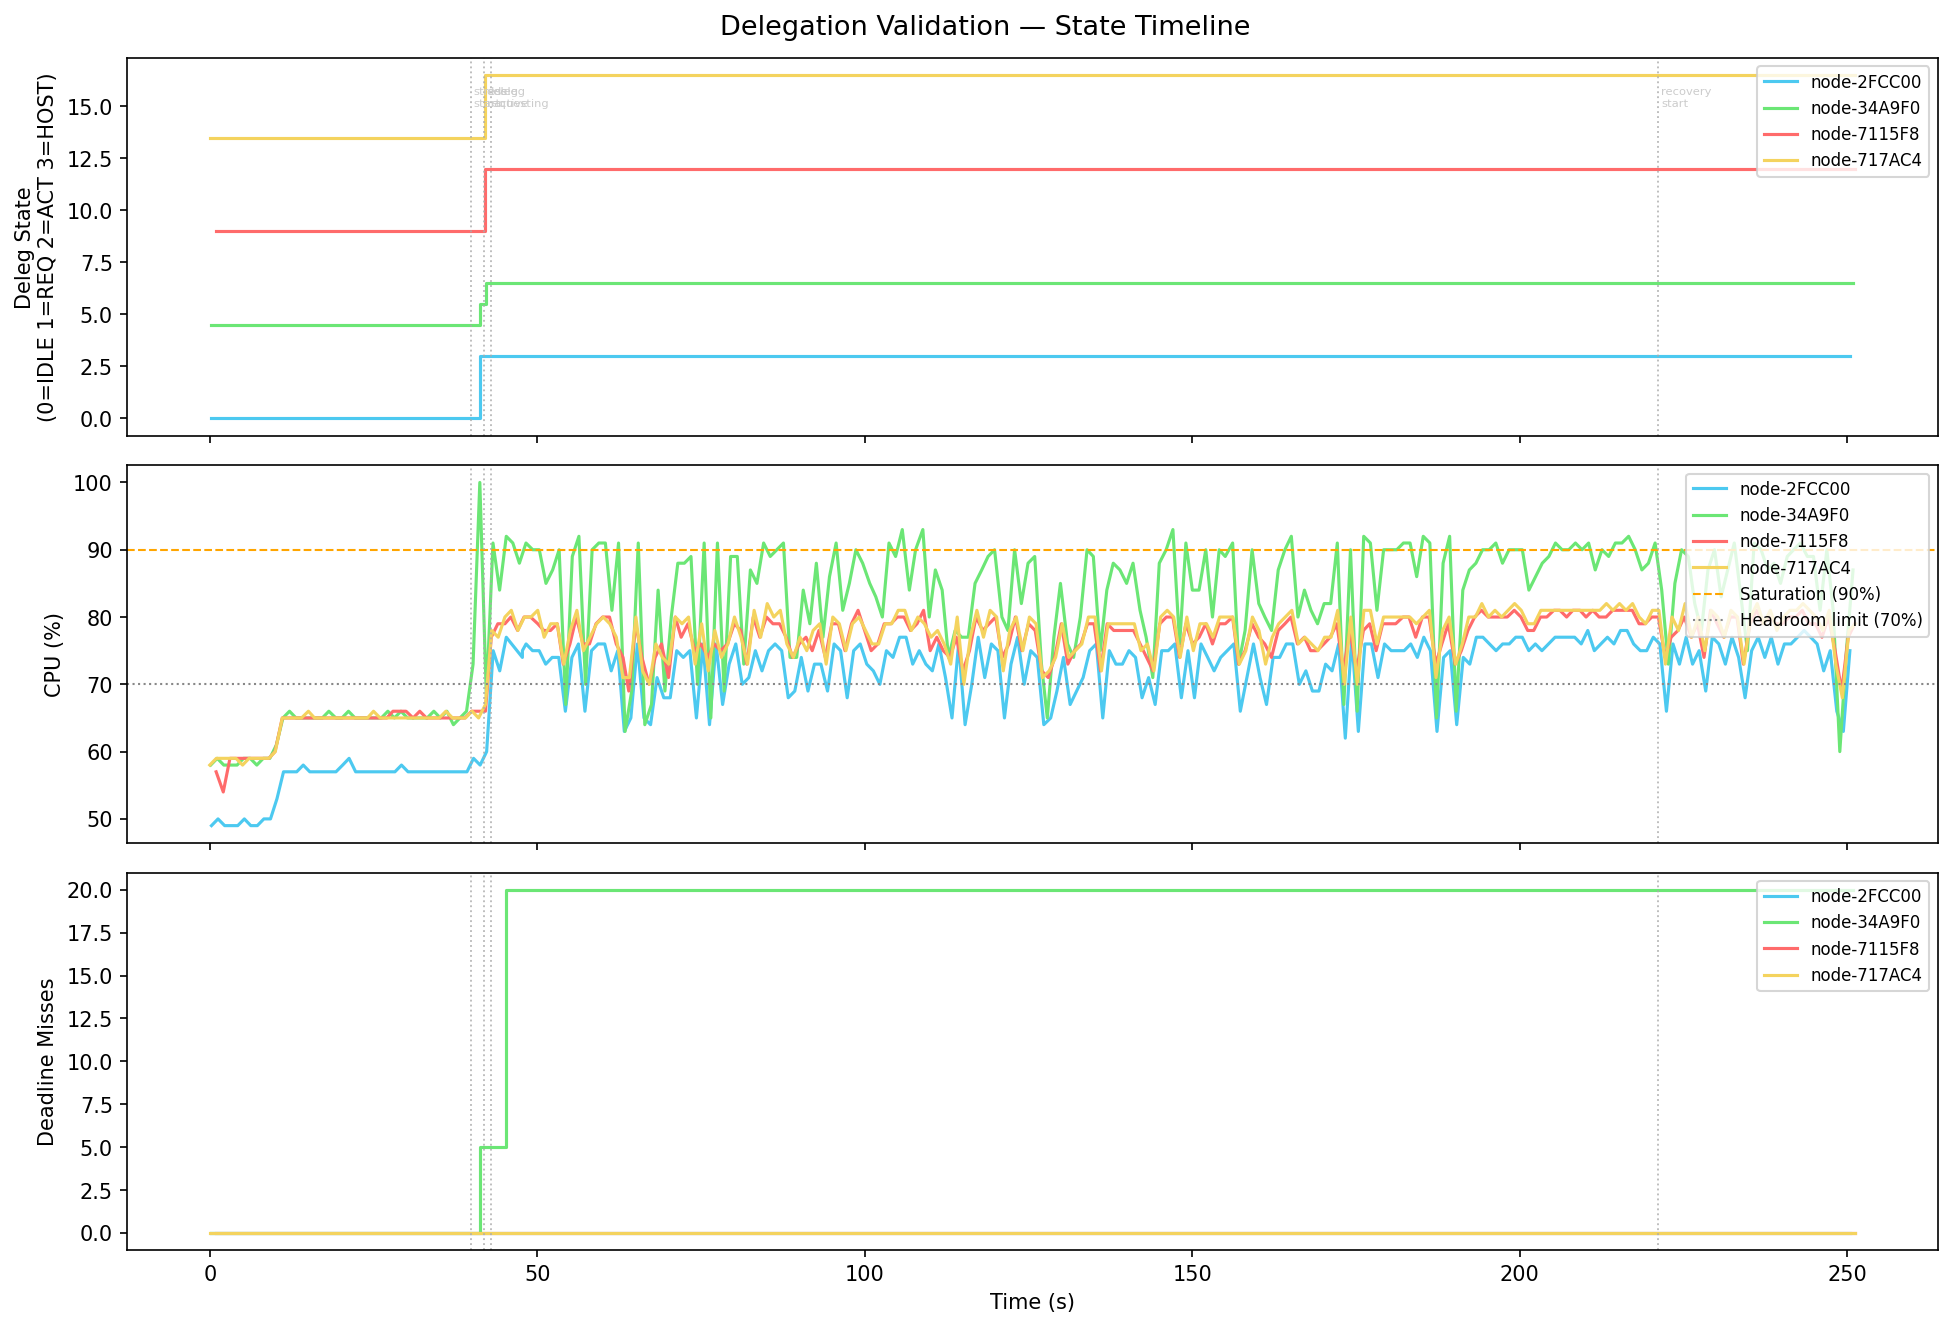

The data file committed next to this chart (first rows):
t_s, node_id, deleg_state, deleg_state_int, deleg_peer, deleg_blocks, deleg_dispatched, deleg_returned, cpu, load, miss, stress_level, active_blocks, eff_blocks, state
0.26, node-2FCC00, IDLE, 0, , 0, 0, 0, 49, 100, 0, 0, 20, 2, SCHEDULABLE
1.26, node-2FCC00, IDLE, 0, , 0, 0, 0, 50, 100, 0, 0, 20, 2, SCHEDULABLE
2.27, node-2FCC00, IDLE, 0, , 0, 0, 0, 49, 100, 0, 0, 20, 2, SCHEDULABLE
3.26, node-2FCC00, IDLE, 0, , 0, 0, 0, 49, 100, 0, 0, 20, 2, SCHEDULABLE
4.27, node-2FCC00, IDLE, 0, , 0, 0, 0, 49, 100, 0, 0, 20, 2, SCHEDULABLE
5.28, node-2FCC00, IDLE, 0, , 0, 0, 0, 50, 100, 0, 0, 20, 2, SCHEDULABLE
6.26, node-2FCC00, IDLE, 0, , 0, 0, 0, 49, 100, 0, 0, 20, 2, SCHEDULABLE
7.26, node-2FCC00, IDLE, 0, , 0, 0, 0, 49, 100, 0, 0, 20, 2, SCHEDULABLE
8.26, node-2FCC00, IDLE, 0, , 0, 0, 0, 50, 100, 0, 0, 20, 2, SCHEDULABLE
9.27, node-2FCC00, IDLE, 0, , 0, 0, 0, 50, 100, 0, 0, 20, 2, SCHEDULABLE
10.26, node-2FCC00, IDLE, 0, , 0, 0, 0, 53, 200, 0, 0, 20, 4, SCHEDULABLE
11.26, node-2FCC00, IDLE, 0, , 0, 0, 0, 57, 200, 0, 0, 20, 4, SCHEDULABLE
12.27, node-2FCC00, IDLE, 0, , 0, 0, 0, 57, 200, 0, 0, 20, 4, SCHEDULABLE
13.27, node-2FCC00, IDLE, 0, , 0, 0, 0, 57, 200, 0, 0, 20, 4, SCHEDULABLE
14.27, node-2FCC00, IDLE, 0, , 0, 0, 0, 58, 200, 0, 0, 20, 4, SCHEDULABLE
15.27, node-2FCC00, IDLE, 0, , 0, 0, 0, 57, 200, 0, 0, 20, 4, SCHEDULABLE
16.26, node-2FCC00, IDLE, 0, , 0, 0, 0, 57, 200, 0, 0, 20, 4, SCHEDULABLE
17.26, node-2FCC00, IDLE, 0, , 0, 0, 0, 57, 200, 0, 0, 20, 4, SCHEDULABLE
18.26, node-2FCC00, IDLE, 0, , 0, 0, 0, 57, 200, 0, 0, 20, 4, SCHEDULABLE
19.27, node-2FCC00, IDLE, 0, , 0, 0, 0, 57, 200, 0, 0, 20, 4, SCHEDULABLE
20.29, node-2FCC00, IDLE, 0, , 0, 0, 0, 58, 200, 0, 0, 20, 4, SCHEDULABLE
21.27, node-2FCC00, IDLE, 0, , 0, 0, 0, 59, 200, 0, 0, 20, 4, SCHEDULABLE
22.27, node-2FCC00, IDLE, 0, , 0, 0, 0, 57, 200, 0, 0, 20, 4, SCHEDULABLE
23.27, node-2FCC00, IDLE, 0, , 0, 0, 0, 57, 200, 0, 0, 20, 4, SCHEDULABLE
24.28, node-2FCC00, IDLE, 0, , 0, 0, 0, 57, 200, 0, 0, 20, 4, SCHEDULABLE
25.27, node-2FCC00, IDLE, 0, , 0, 0, 0, 57, 200, 0, 0, 20, 4, SCHEDULABLE
26.27, node-2FCC00, IDLE, 0, , 0, 0, 0, 57, 200, 0, 0, 20, 4, SCHEDULABLE
27.27, node-2FCC00, IDLE, 0, , 0, 0, 0, 57, 200, 0, 0, 20, 4, SCHEDULABLE
28.27, node-2FCC00, IDLE, 0, , 0, 0, 0, 57, 200, 0, 0, 20, 4, SCHEDULABLE
29.27, node-2FCC00, IDLE, 0, , 0, 0, 0, 58, 200, 0, 0, 20, 4, SCHEDULABLE
30.27, node-2FCC00, IDLE, 0, , 0, 0, 0, 57, 200, 0, 0, 20, 4, SCHEDULABLE
31.27, node-2FCC00, IDLE, 0, , 0, 0, 0, 57, 200, 0, 0, 20, 4, SCHEDULABLE
32.27, node-2FCC00, IDLE, 0, , 0, 0, 0, 57, 200, 0, 0, 20, 4, SCHEDULABLE
33.28, node-2FCC00, IDLE, 0, , 0, 0, 0, 57, 200, 0, 0, 20, 4, SCHEDULABLE
34.27, node-2FCC00, IDLE, 0, , 0, 0, 0, 57, 200, 0, 0, 20, 4, SCHEDULABLE
35.28, node-2FCC00, IDLE, 0, , 0, 0, 0, 57, 200, 0, 0, 20, 4, SCHEDULABLE
36.28, node-2FCC00, IDLE, 0, , 0, 0, 0, 57, 200, 0, 0, 20, 4, SCHEDULABLE
37.28, node-2FCC00, IDLE, 0, , 0, 0, 0, 57, 200, 0, 0, 20, 4, SCHEDULABLE
38.27, node-2FCC00, IDLE, 0, , 0, 0, 0, 57, 200, 0, 0, 20, 4, SCHEDULABLE
39.27, node-2FCC00, IDLE, 0, , 0, 0, 0, 57, 200, 0, 0, 20, 4, SCHEDULABLE
40.27, node-2FCC00, IDLE, 0, , 0, 0, 0, 59, 200, 0, 0, 20, 4, SCHEDULABLE
41.28, node-2FCC00, HOSTING, 3, node-34A9F0, 0, 0, 0, 58, 200, 0, 0, 20, 4, SCHEDULABLE
42.27, node-2FCC00, HOSTING, 3, node-34A9F0, 0, 0, 0, 60, 200, 0, 0, 20, 4, SCHEDULABLE
43.27, node-2FCC00, HOSTING, 3, node-34A9F0, 0, 0, 0, 75, 200, 0, 0, 20, 4, SCHEDULABLE
44.27, node-2FCC00, HOSTING, 3, node-34A9F0, 0, 0, 0, 72, 200, 0, 0, 20, 4, SCHEDULABLE
45.27, node-2FCC00, HOSTING, 3, node-34A9F0, 0, 0, 0, 77, 200, 0, 0, 20, 4, SCHEDULABLE
47.73, node-2FCC00, HOSTING, 3, node-34A9F0, 0, 0, 0, 74, 200, 0, 0, 20, 4, SCHEDULABLE
47.73, node-2FCC00, HOSTING, 3, node-34A9F0, 0, 0, 0, 75, 200, 0, 0, 20, 4, SCHEDULABLE
48.29, node-2FCC00, HOSTING, 3, node-34A9F0, 0, 0, 0, 76, 200, 0, 0, 20, 4, SCHEDULABLE
49.28, node-2FCC00, HOSTING, 3, node-34A9F0, 0, 0, 0, 75, 200, 0, 0, 20, 4, SCHEDULABLE
50.29, node-2FCC00, HOSTING, 3, node-34A9F0, 0, 0, 0, 75, 200, 0, 0, 20, 4, SCHEDULABLE
51.29, node-2FCC00, HOSTING, 3, node-34A9F0, 0, 0, 0, 73, 200, 0, 0, 20, 4, SCHEDULABLE
52.28, node-2FCC00, HOSTING, 3, node-34A9F0, 0, 0, 0, 74, 200, 0, 0, 20, 4, SCHEDULABLE
53.28, node-2FCC00, HOSTING, 3, node-34A9F0, 0, 0, 0, 74, 200, 0, 0, 20, 4, SCHEDULABLE
54.29, node-2FCC00, HOSTING, 3, node-34A9F0, 0, 0, 0, 66, 200, 0, 0, 20, 4, SCHEDULABLE
55.29, node-2FCC00, HOSTING, 3, node-34A9F0, 0, 0, 0, 74, 200, 0, 0, 20, 4, SCHEDULABLE
56.29, node-2FCC00, HOSTING, 3, node-34A9F0, 0, 0, 0, 76, 200, 0, 0, 20, 4, SCHEDULABLE
57.28, node-2FCC00, HOSTING, 3, node-34A9F0, 0, 0, 0, 66, 200, 0, 0, 20, 4, SCHEDULABLE
58.28, node-2FCC00, HOSTING, 3, node-34A9F0, 0, 0, 0, 75, 200, 0, 0, 20, 4, SCHEDULABLE
59.28, node-2FCC00, HOSTING, 3, node-34A9F0, 0, 0, 0, 76, 200, 0, 0, 20, 4, SCHEDULABLE
... 944 more rows
